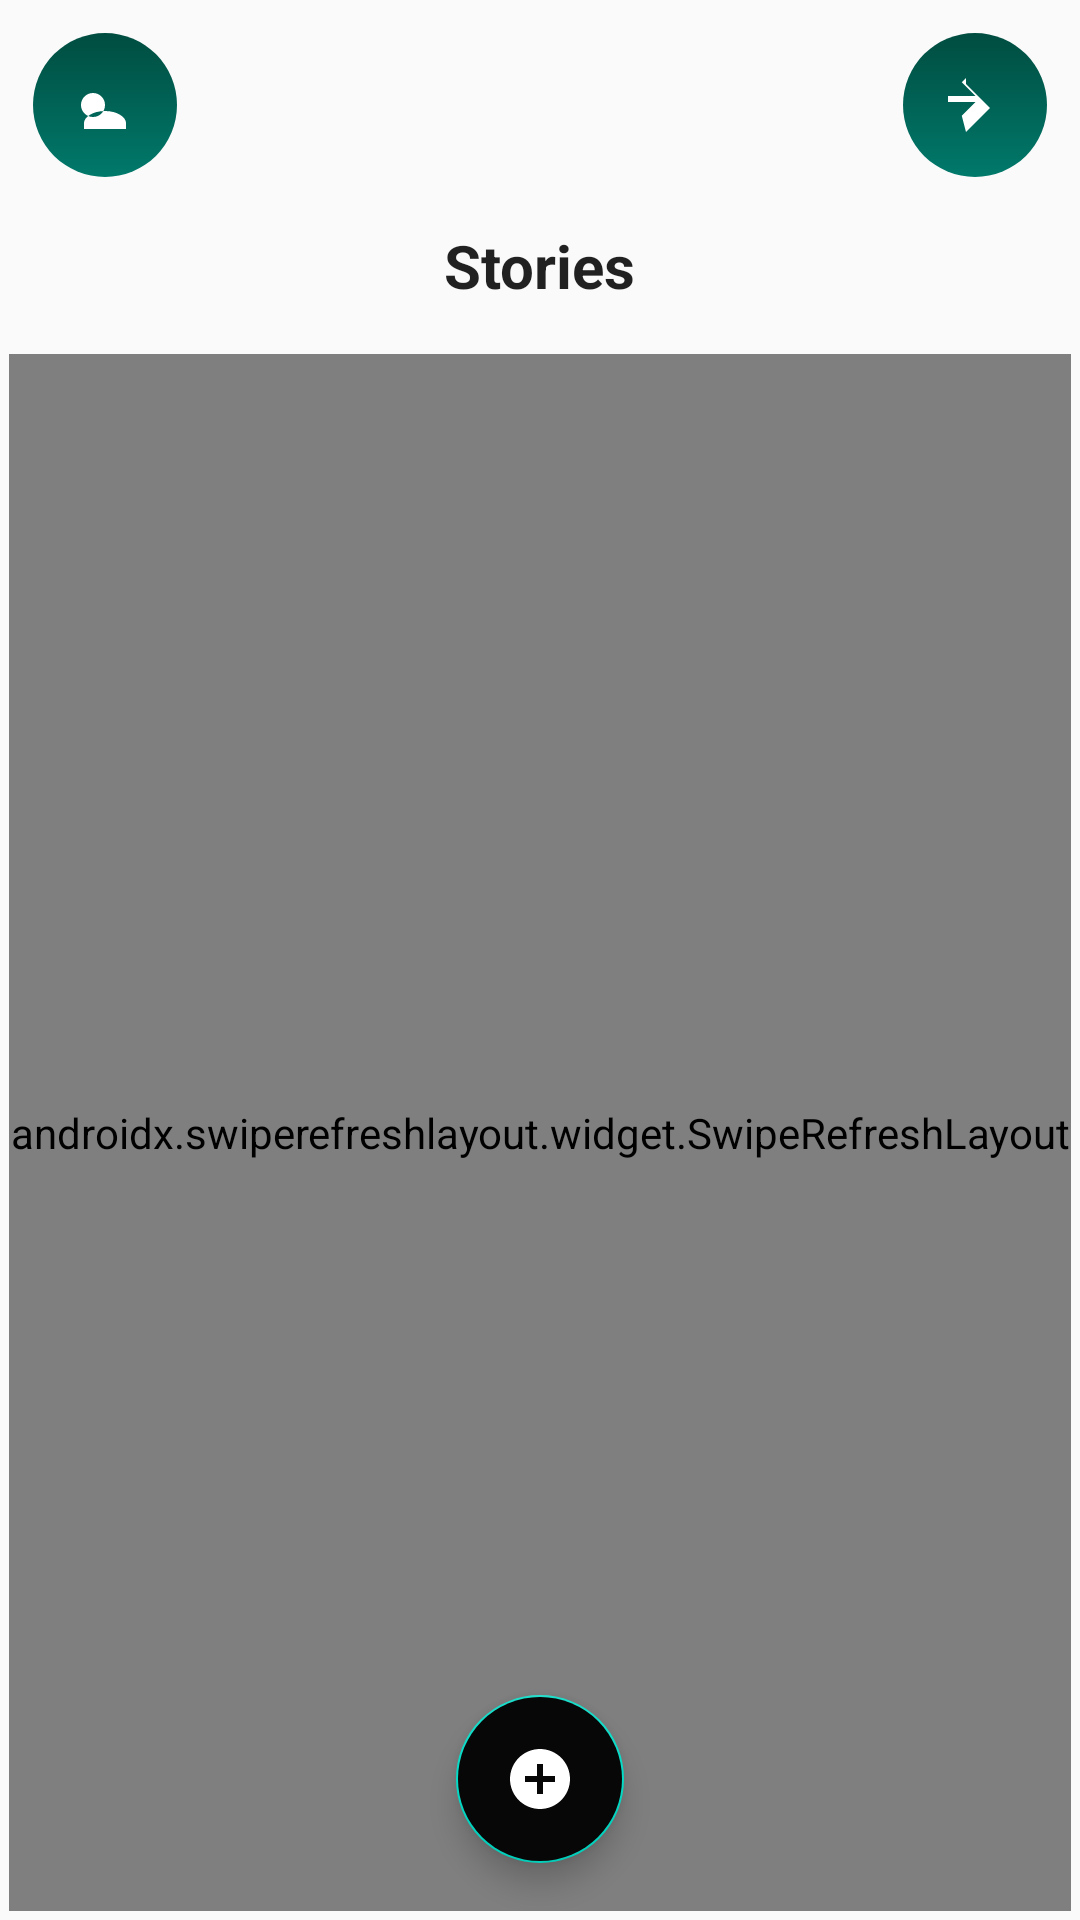

This screen was rendered from an Android layout file. Write that file and the resources it references.
<!-- AndroidManifest.xml: application theme Theme.Connectify -->
<!-- res/layout/activity_feed.xml -->
<androidx.constraintlayout.widget.ConstraintLayout xmlns:android="http://schemas.android.com/apk/res/android"
    xmlns:app="http://schemas.android.com/apk/res-auto"
    android:layout_width="match_parent"
    android:layout_height="match_parent"
    android:background="?android:attr/windowBackground"
    android:padding="3dp">

    



    <ImageButton
        android:id="@+id/profileButton"
        android:layout_width="48dp"
        android:layout_height="48dp"
        android:layout_margin="8dp"
        android:background="@drawable/fab_gradient_background"
        android:src="@drawable/ic_user_profile"
        android:contentDescription="Profile Button"
        app:layout_constraintTop_toTopOf="parent"
        app:layout_constraintStart_toStartOf="parent"
        app:tint="@android:color/white" />




    
    <TextView
        android:id="@+id/storiesTitle"
        android:layout_width="wrap_content"
        android:layout_height="wrap_content"
        android:layout_marginTop="16dp"
        android:text="Stories"
        android:textSize="20sp"
        android:textStyle="bold"
        android:textColor="?android:attr/textColorPrimary"
        app:layout_constraintTop_toBottomOf="@id/profileButton"
        app:layout_constraintStart_toStartOf="parent"
        app:layout_constraintEnd_toEndOf="parent" />



    
    <HorizontalScrollView
        android:id="@+id/storiesScrollView"
        android:layout_width="0dp"
        android:layout_height="wrap_content"
        android:padding="8dp"
        app:layout_constraintTop_toBottomOf="@id/storiesTitle"
        app:layout_constraintStart_toStartOf="parent"
        app:layout_constraintEnd_toEndOf="parent">

        <LinearLayout
            android:id="@+id/storiesLayout"
            android:layout_width="wrap_content"
            android:layout_height="wrap_content"
            android:orientation="horizontal" />
    </HorizontalScrollView>


    
    <androidx.swiperefreshlayout.widget.SwipeRefreshLayout
        android:id="@+id/swipeRefreshLayout"
        android:layout_width="match_parent"
        android:layout_height="0dp"
        app:layout_constraintTop_toBottomOf="@id/storiesScrollView"
        app:layout_constraintBottom_toBottomOf="parent"
        app:layout_constraintStart_toStartOf="parent"
        app:layout_constraintEnd_toEndOf="parent">

        
        <ScrollView
            android:id="@+id/feedScrollView"
            android:layout_width="match_parent"
            android:layout_height="match_parent"
            android:paddingTop="16dp">

            <LinearLayout
                android:id="@+id/feedLayout"
                android:layout_width="match_parent"
                android:layout_height="wrap_content"
                android:orientation="vertical"
                android:padding="8dp" />


        </ScrollView>
    </androidx.swiperefreshlayout.widget.SwipeRefreshLayout>

    
    <ProgressBar
        android:id="@+id/loadingProgressBar"
        android:layout_width="wrap_content"
        android:layout_height="wrap_content"
        android:visibility="gone"
        app:layout_constraintTop_toTopOf="parent"
        app:layout_constraintBottom_toBottomOf="parent"
        app:layout_constraintStart_toStartOf="parent"
        app:layout_constraintEnd_toEndOf="parent" />

    
    <com.google.android.material.floatingactionbutton.FloatingActionButton
        android:id="@+id/addPostFab"
        android:layout_width="wrap_content"
        android:layout_height="wrap_content"
        android:layout_margin="16dp"
        android:backgroundTint="?attr/colorPrimary"
        android:contentDescription="Add New Post"
        android:src="@drawable/ic_add_post"
        app:layout_constraintBottom_toBottomOf="parent"
        app:layout_constraintEnd_toEndOf="parent"
        app:layout_constraintStart_toStartOf="parent" />

    <ImageButton
        android:id="@+id/logoutButton"
        android:layout_width="48dp"
        android:layout_height="48dp"
        android:layout_margin="8dp"
        android:background="@drawable/fab_gradient_background"
        android:src="@drawable/ic_logout"
        android:contentDescription="Logout Button"
        app:layout_constraintTop_toTopOf="parent"
        app:layout_constraintEnd_toEndOf="parent"


        app:tint="@android:color/white" />



</androidx.constraintlayout.widget.ConstraintLayout>
<!-- resources referenced by this layout -->
<resources>
  <!-- drawable fab_gradient_background (drawable) -->
  <shape xmlns:android="http://schemas.android.com/apk/res/android">
      <gradient
          android:angle="90"
          android:startColor="#00796B"
          android:endColor="#004D40" />
      <corners android:radius="100dp" />
      <padding
          android:top="12dp"
          android:bottom="12dp"
          android:left="16dp"
          android:right="16dp" />
  </shape>
  <!-- drawable ic_add_post (drawable) -->
  <?xml version="1.0" encoding="utf-8"?>
  <vector xmlns:android="http://schemas.android.com/apk/res/android"
      android:width="24dp"
      android:height="24dp"
      android:viewportWidth="24"
      android:viewportHeight="24">
      <path
          android:fillColor="#fff"
          android:pathData="M12,2C6.48,2 2,6.48 2,12C2,17.52 6.48,22 12,22C17.52,22 22,17.52 22,12C22,6.48 17.52,2 12,2ZM13,17H11V13H7V11H11V7H13V11H17V13H13V17Z"/>
  </vector>
  <!-- drawable ic_logout (drawable) -->
  <vector xmlns:android="http://schemas.android.com/apk/res/android"
      android:width="24dp"
      android:height="24dp"
      android:viewportWidth="24"
      android:viewportHeight="24">
      <path
          android:fillColor="#FFFFFF"
          android:pathData="M9,3L7.59,4.41L12.17,9H3v2h9.17l-4.58,4.59L9,21l8-8l-8-8z" />
  </vector>
  <!-- drawable ic_user_profile (drawable) -->
  <?xml version="1.0" encoding="utf-8"?>
  <vector xmlns:android="http://schemas.android.com/apk/res/android"
      android:width="24dp"
      android:height="24dp"
      android:viewportWidth="24"
      android:viewportHeight="24">
      <path
          android:fillColor="#FFf"
          android:pathData="M12,12a4,4 0,1 1,-4 -4 4,4 0,0 1,4 4zM12,14c-4,0 -7,2 -7,4v2h14v-2c0,-2 -3,-4 -7,-4z" />
  </vector>
  <style name="Theme.Connectify" parent="Theme.AppCompat.Light.DarkActionBar">
          
          <item name="colorPrimary">@color/colorPrimary</item>
          <item name="colorPrimaryDark">@color/colorPrimaryDark</item>
          <item name="colorAccent">@color/colorAccent</item>
      </style>
  <color name="colorPrimary">#070708</color>
  <color name="colorPrimaryDark">#3700B3</color>
  <color name="colorAccent">#03DAC5</color>
</resources>
